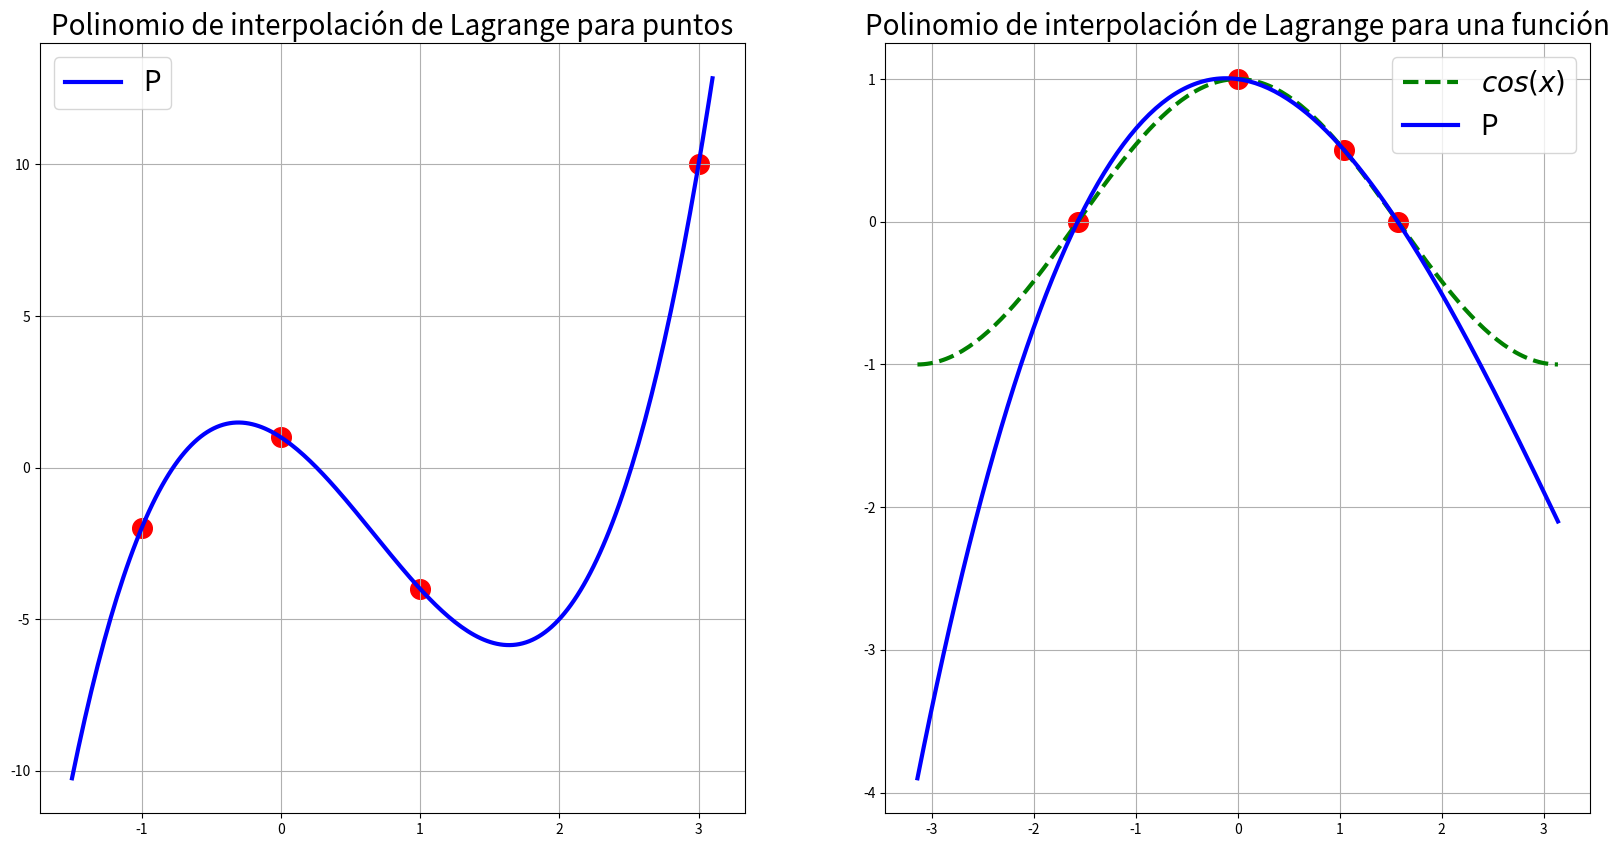
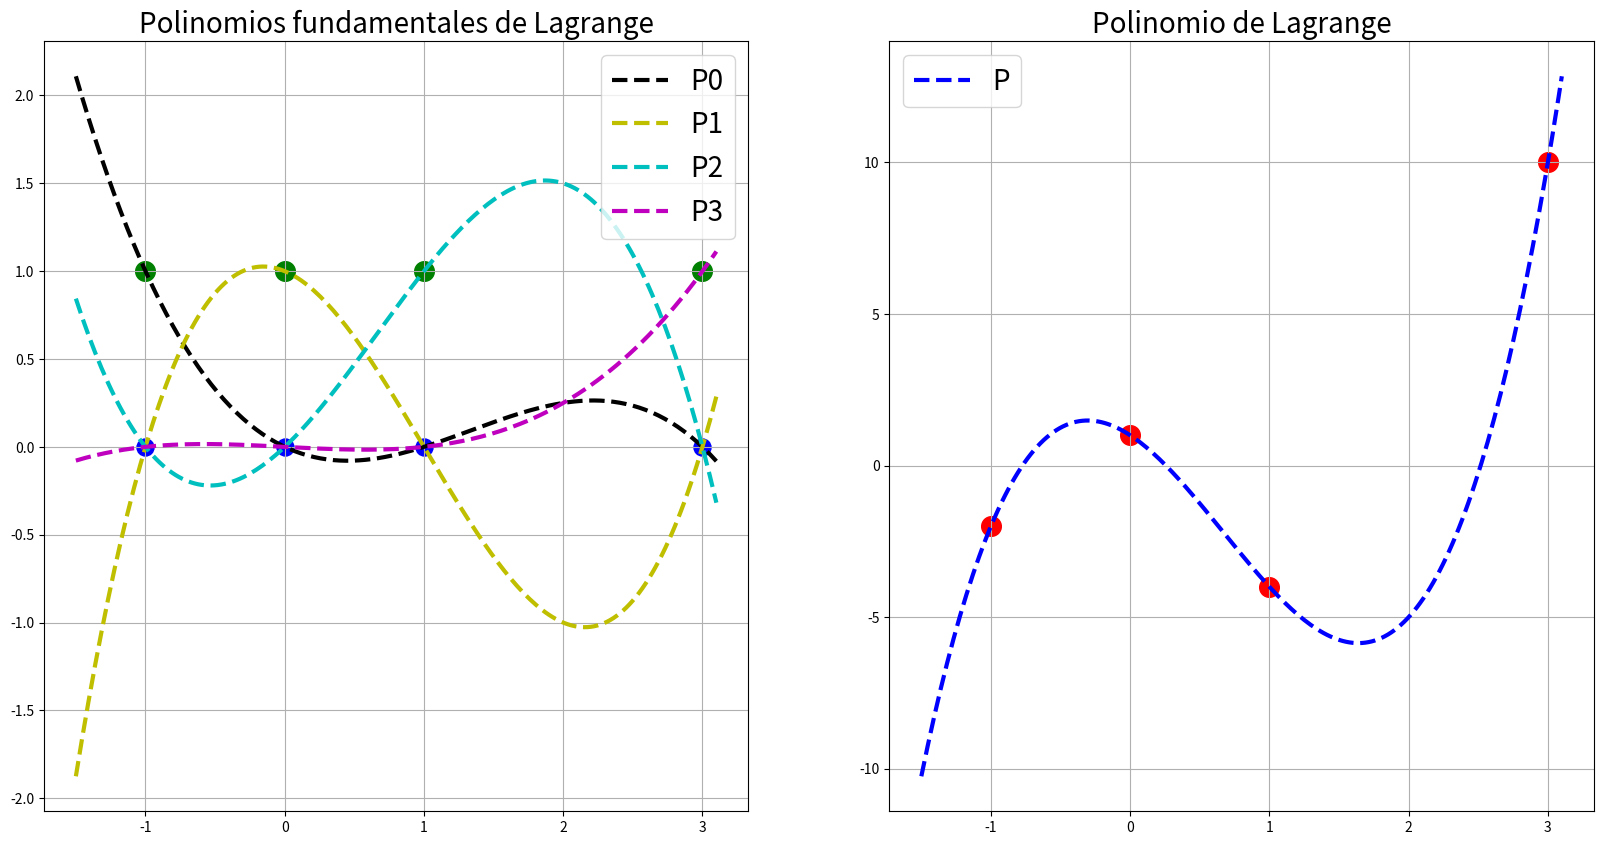
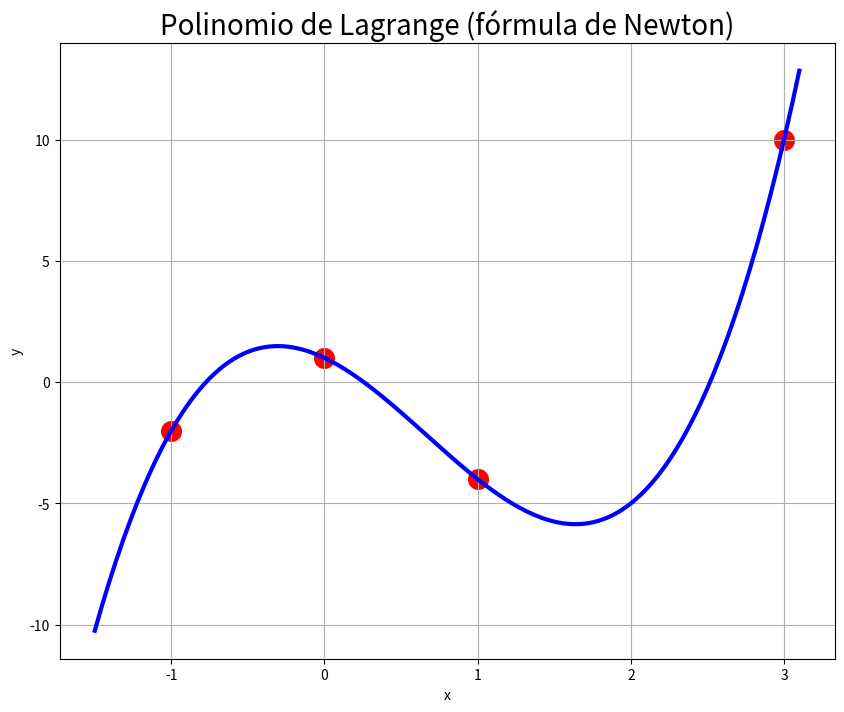
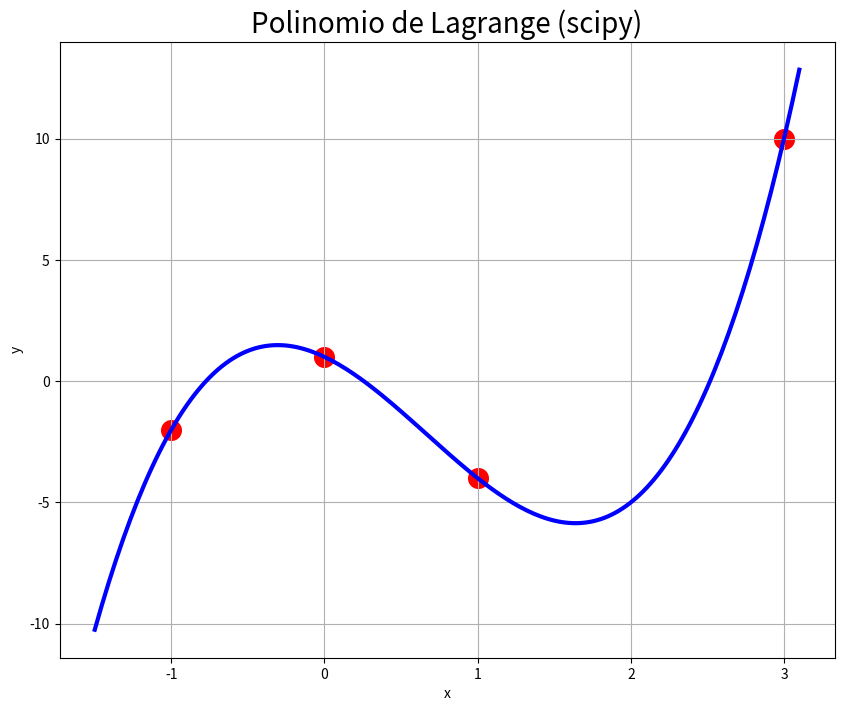

Python code for these plots, in order:
#!/usr/bin/env python
# coding: utf-8

# # Polinomio de interpolación de Lagrange
# 
# ## Soporte teórico
# 
# En general, cuando queremos resolver un problema, tendremos una serie de datos puntuales (por ejemplo, el número de infectados por COVID día a día). Para trabajar matemáticamente con esos datos necesitamos definir una función a partir de ellos y, después, trabajar con esa función (por ejemplo, derivarla, para conocer la tendencia de la curva, o integrarla, para conocer el número de personas afectadas, *etc.*). Por lo tanto, conseguir crear una función que aproxime un conjunto de datos es una parte fundamental del trabajo práctico de un matemático. Hay varias formas de hacer esto. Ahora vamos a ver la más sencilla de todas: **el polinomio de interpolación de Lagrage**.
# 
# En este caso, si tenemos $n+1$ puntos construiremos un polinomio de orden $n$ que pase por esos puntos. Pensemos que es algo que ya hemos hecho en el instituto... pero restringido a un caso concreto: si nos dan 2 puntos sabemos (ejem...) construir una recta (es decir, un polinomio de orden 1) que pase por esos 2 puntos. Ahora vamos a aprender a hacer esto para más puntos.
# 
# Primero necesitamos un teorema que nos garantice la existencia de ese polinomio:
# 
# **Teorema (de interpolación de Lagrange):**
# Dados
# * $n+1$ puntos distintos, $x_0,x_1,\ldots,x_n$;
# * $n+1$ valores cualesquiera, $y_0,y_1,\ldots,y_n$;
# existe un único  polinomio $p_n$ de grado {$\leq n$} tal que 
# 
# $$
# p_n(x_i)=y_i \, , \quad\forall i=0,1,2,\ldots,n \, .
# $$
# 
# Este polinomio $p_n$ se denomina **polinomio de interpolación de Lagrange en los puntos $x_0,x_1,\ldots,x_n$ 
# relativo a los valores $y_0,y_1,\ldots,y_n$**. 
# 
# En particular, si $y_i=f(x_i)$, decimos que **$p_n$ es el polinomio de interpolación de Lagrange de la 
# función $f$ en los puntos $x_i$**.

# In[72]:


import numpy as np
import matplotlib.pyplot as plt

fig, axs = plt.subplots(1, 2, figsize=(20,10))

# Figura izquierda
ax1 = axs[0]
x_coef = [-1, 0, 1, 3]
y_coef = [-2, 1, -4, 10]
x= np.linspace(-1.5, 3.1, 200)
P_expr = 2*x**3 - 4*x**2 - 3*x + 1

ax1.set_title('Polinomio de interpolación de Lagrange para puntos', fontsize=20)
ax1.scatter(x_coef, y_coef, s=200, c='r')
ax1.plot(x, P_expr, c='b', ls='-', lw='3', label = 'P')
ax1.grid()
ax1.legend(fontsize=20, loc='upper left')

# Figura derecha
ax2 = axs[1]
x_coef = [-np.pi/2, 0, np.pi/3, np.pi/2]
y_coef = [0, 1, 0.5, 0]
x= np.linspace(-np.pi, np.pi, 200)
f = np.cos(x)
P_expr = 2/np.pi*(x+np.pi/2)-21/(5*np.pi**2)*(x+np.pi/2)*x+6/(5*np.pi**3)*(x+np.pi/2)*x*(x-np.pi/3)

ax2.set_title('Polinomio de interpolación de Lagrange para una función', fontsize=20)
ax2.scatter(x_coef, y_coef, s=200, c='r')
ax2.plot(x, f, c='g', ls='--', lw='3', label = '$cos(x)$')
ax2.plot(x, P_expr, c='b', ls='-', lw='3', label = 'P')
ax2.grid()
ax2.legend(fontsize=20, loc='upper right')


# Una vez que ya sabemos que ese polinomio existe viene la segunda parte: ¿cómo lo calculamos?
# 
# Hay 2 maneras de hacer esto:

# ## Construcción por polinomios fundamentales
# 
# **Definición:**
# Para cada $i=0,1,\ldots,n\,$,
# existe un único polinomio $l_i$ de grado $\leq n$ tal que 
# * $l_i(x_i)= 1$, y 
# * $l_i(x_j)=0$, $\forall j\neq i$. 
# 
# Para la construcción de $l_i$, es inmediato comprobar que:
# 
# $$
# l_i(x)\, = \frac{(x-x_0)(x-x_1)\ldots(x-x_{i-1})(x-x_{i+1})\ldots(x-x_n)}
# {(x_i-x_0)(x_i-x_1)\ldots(x_i-x_{i-1})(x_i-x_{i+1})\ldots(x_i-x_n)}.
# $$
# 
# Ahora pensemos un momento: $l_i$ es un polinomio de grado $n$ que vale 1 en $x_{i}$ y 0 en el resto de nodos, eso quiere decir que si lo multiplicamos por un número real, por ejemplo, por $y_i$, tendremos que 
# * $y_i l_i (x_i) = y_i 1 = y_i$,
# * $y_i l_i (x_j) = y_i 0 = 0$,
# 
# como, además, la suma de polinomios de grado $n$ es un polinomio de grado $n$, es inmediato el siguiente resultado:
# 
# **Teorema:** 
# El polinomio de interpolaci\'on de Lagrange en los nodos $x_0,\, x_1,\ldots,\, x_n$ relativo a los valores
# $y_0,\,y_1,\ldots,\,y_n$ es
# 
# $$
# p_n(x) \, = \, %\sum_{i=0}^ny_i\,\ell_i(x)=
# y_0\,\ell_0(x)+y_1\,\ell_1(x)+\ldots+y_n\,\ell_n(x).
# $$

# In[73]:


import numpy as np
import matplotlib.pyplot as plt
fig, axs = plt.subplots(1, 2, figsize=(20,10))

x_coef = [-1, 0, 1, 3]
y_ceros = [0, 0, 0, 0]
y_unos = [1, 1, 1, 1]
y_coef = [-2, 1, -4, 10]

x= np.linspace(-1.5, 3.1, 200)

P0_expr = ( (x-x_coef[1])*(x-x_coef[2])*(x-x_coef[3]) ) / ( (x_coef[0]-x_coef[1])*(x_coef[0]-x_coef[2])*(x_coef[0]-x_coef[3]) )
P1_expr = ( (x-x_coef[0])*(x-x_coef[2])*(x-x_coef[3]) ) / ( (x_coef[1]-x_coef[0])*(x_coef[1]-x_coef[2])*(x_coef[1]-x_coef[3]) )
P2_expr = ( (x-x_coef[0])*(x-x_coef[1])*(x-x_coef[3]) ) / ( (x_coef[2]-x_coef[0])*(x_coef[2]-x_coef[1])*(x_coef[2]-x_coef[3]) )
P3_expr = ( (x-x_coef[0])*(x-x_coef[1])*(x-x_coef[2]) ) / ( (x_coef[3]-x_coef[0])*(x_coef[3]-x_coef[1])*(x_coef[3]-x_coef[2]) )

P_expr = y_coef[0]*P0_expr + y_coef[1]*P1_expr + y_coef[2]*P2_expr + y_coef[3]*P3_expr

# Figura izquierda
ax1 = axs[0]
ax1.set_title('Polinomios fundamentales de Lagrange', fontsize=20)
ax1.scatter(x_coef, y_ceros, s=150, c='b')
ax1.scatter(x_coef, y_unos, s=200, c='g')
ax1.plot(x, P0_expr, c='black', ls='--', lw='3', label = 'P0')
ax1.plot(x, P1_expr, c='y', ls='--', lw='3', label = 'P1')
ax1.plot(x, P2_expr, c='c', ls='--', lw='3', label = 'P2')
ax1.plot(x, P3_expr, c='m', ls='--', lw='3', label = 'P3')
ax1.grid()
ax1.legend(fontsize=20, loc='upper right')

# Figura derecha
ax2 = axs[1]
ax2.set_title("Polinomio de Lagrange", fontsize=20)
ax2.scatter(x_coef, y_coef, s=200, c='r')
ax2.plot(x, P_expr, c='b', ls='--', lw='3', label = 'P')
ax2.grid()
ax2.legend(fontsize=20, loc='upper left')


# 
# ## Construcción mediante diferencias divididas
# 
# La construcción del Polinomio de Lagrange mediante los polinomios fundamentales, que acabamos de explicar, es sencilla de entender pero difícil de implementar en la práctica. Además, si aparece un nuevo dato debemos recomenzar la construcción desde 0. 
# 
# En general, a efectos prácticos y, sobre todo, de programación, es preferible construir el polinomio de Lagrange utilizando la tabla de diferencias divididas, como explicaremos a continuación.
# 
# Antes de nada, debemos recordar que el polinomio de Lagrange es único y, por tanto, el resultado debe ser el mismo utilizando un método u otro.
# 
# * Diferencias divididas de orden 0:
# 
#     $$ 
#     [y_i] \, =\, y_i \, ,\quad \forall i=0,1,\ldots,n\, .
#     $$
# 
# * Diferencias divididas de orden $k$:
# 
#     $$
#     [y_i,y_{i+1},\ldots,y_{i+k}] = 
#     \displaystyle\frac{[y_i,y_{i+1},...,y_{i+k-1}]-[y_{i+1},...,y_{i+k}]}{x_i-x_{i+k}} , \, \forall 
#     i=0,1,...,n-k \, . 
#     $$
# 
# 
# En la práctica, el cálculo de las diferencias divididas se dispone en tabla: 
# 
# $
# \begin{array}{c|ccccc}
# x_0 & {\color{red} y_0}  & {\color{red} [y_0 , y_1]} & {\color{red} [y_0 , y_1 , y_2]}  &  \ldots & {\color{red} [y_0,y_1,\ldots,y_n]}  \\[1ex]
# x_1 & y_1  & [y_1 , y_2]  & [y_1 , y_2 , y_3] & \ldots &  \\[1ex]
# x_2 & y_2  & [y_2 , y_3]  & [y_2 , y_3 , y_4] & \ldots &  \\[1ex]
# \ldots & \ldots & \ldots & \ldots & \ldots &  \\[1ex]
# x_{n-1} & y_{n-1}  & [y_{n-1} , y_n]  &  &  &  \\[1ex]
# x_n & y_n 
# \end{array}
# $
# 
# Aquí nos interesa la primera fila de la matriz resultante (en rojo).  
# 
# **Fórmula de Newton:**
# El polinomio de interpolación de Lagrange en los puntos $x_0,\, x_1,\ldots,\, x_n \,$ relativo a los valores $y_0,\,y_1,\ldots,\,y_n\,$ puede escribirse como
# 
# $$
# \begin{array}{lcl}
# p_n(x)\, &=& [y_0] \, +\, [y_0,y_1]\, (x-x_0) \, +\, [y_0,y_1,y_2]\, (x-x_0)(x-x_1) \, +  \\
#          & & \ldots +\, [y_0,y_1,\ldots,y_n]\, (x-x_0)(x-x_1)\ldots(x-x_{n-1}).
# \end{array}
# $$
# 
# **Nota:**
# Después de construir la tabla, se puede añadir un dato adicional aprovechando los cálculos ya realizados.

# Vamos a hacer nuestra versión en **Numpy** del cálculo del polinomio de interpolación de Lagrange mediante la tabla de diferencias divididas. 
# 
# Ésta será la primera vez que usemos una `function`. En este caso es (casi) inevitable, ya que, en principio desconocemos el número de puntos que tomaremos como dato. Entonces, si queremos que nuestro programa valga siempre, necesitamos un bucle acumulativo para el sumatorio de la fórmula de Newton. 

# In[74]:


import numpy as np
import matplotlib.pyplot as plt

def newton_poly(coef, x_data, x):
    # evaluamos el polinomio de Lagrange, construido con la 
    # tabla de diferencias divididas, en el punto x
    # in: 
    #    coef ---> primera fila de la tabla de diferencias divididas
    #    x_data -> valores de x_i
    #    x ------> punto en el que queremos evaluar el polinomio 
    n = len(x_data) - 1 
    p = coef[n]
    for k in range(1,n+1):
        p = coef[n-k] + (x -x_data[n-k])*p
    return p

x_coef = [-1, 0, 1, 3]
y_coef = [-2, 1, -4, 10]

x= np.linspace(-1.5, 3.1, 200)

n = len(x_coef)
coef = np.zeros([n, n])
# La primera columna serán los datos en y
coef[:,0] = y_coef

# Necesitamos un doble bucle para crear la matriz (perdón, tabla) de diferencias divididas
for j in range(1,n):
    for i in range(n-j):
        coef[i,j] = (coef[i+1,j-1] - coef[i,j-1]) / (x_coef[i+j]-x_coef[i])

# evaluamos el polinomio según la function definida al principio
P_expr = newton_poly(coef[0,:],x_coef,x)

# dibujamos el resultado
fig = plt.figure(figsize = (10,8))
plt.scatter(x_coef, y_coef, s=200, c='r')
plt.plot(x, P_expr, 'b', lw='3')
plt.title('Polinomio de Lagrange (fórmula de Newton)', fontsize=20)
plt.grid()
plt.xlabel('x')
plt.ylabel('y')
plt.show()



# **Nota:**
# 
# Hay una librería en Python, **SciPy**, en la que ya están pre-programados bastantes métodos numéricos (bueno, más bien muchos), entre ellos, por supuesto, el polinomio de Lagrange. 
# Aunque en este curso no usaremos SciPy (**lo que quiere decir que NO lo admitiremos como correcto en vuestras prácticas**), os dejamos a continuación su uso con esta librería, por si os pudiera ser útil en el futuro:

# In[75]:


from scipy.interpolate import lagrange

x_coef = [-1, 0, 1, 3]
y_coef = [-2, 1, -4, 10]
x= np.linspace(-1.5, 3.1, 200)

pol_lag = lagrange(x_coef, y_coef)

fig = plt.figure(figsize = (10,8))
plt.scatter(x_coef, y_coef, s=200, c='r')
plt.plot(x, pol_lag(x), 'b', lw='3')
plt.title('Polinomio de Lagrange (scipy)', fontsize=20)
plt.grid()
plt.xlabel('x')
plt.ylabel('y')
plt.show()


# ## Links para ampliar
# 
# Aquí os dejamos algunos links, por si queréis echarles un vistazo:
# * https://pythonnumericalmethods.berkeley.edu/notebooks/chapter17.05-Newtons-Polynomial-Interpolation.html
# * https://es.wikipedia.org/wiki/Interpolaci%C3%B3n_polin%C3%B3mica_de_Lagrange#:~:text=En%20an%C3%A1lisis%20num%C3%A9rico%2C%20el%20polinomio,por%20Leonhard%20Euler%20en%201783.
# * https://es.wikipedia.org/wiki/Interpolaci%C3%B3n_polin%C3%B3mica_de_Newton

# ## Ejercicios para que hagáis
# 
# **Ejercicio 1:** 
# 
# Prepara un programa para evaluar y dibujar el polinomio de Lagrange, construido mediante los monomios fundamentales, utilizando una function.  

# In[76]:


# ESCRIBE AQUÍ TU CÓDIGO


# **Ejercicio 2:** 
# 
# Construye un polinomio de Lagrange, mediante la tabla de diferencias divididas, para interpolar la función $\sin(x)$ en los puntos $\frac{\pi}{2}, \; 0, \; \frac{\pi}{3}, \; \frac{\pi}{2}$.

# In[77]:


# ESCRIBE AQUÍ TU CÓDIGO


# ## Ejercicios para practicar un poco más
# 
# Para practicar un poco sobre lo que acabamos de explicar, te sugerimos que hagas (con la ayuda de Pyhton, si quieres) los siguientes ejercicios:
# 
# * https://existelimite.blogspot.com/2014/02/calculo-del-polinomio-de-interpolacion.html
# * https://existelimite.blogspot.com/2016/11/aproximamos-la-funcion-seno-con-un.html
#   
